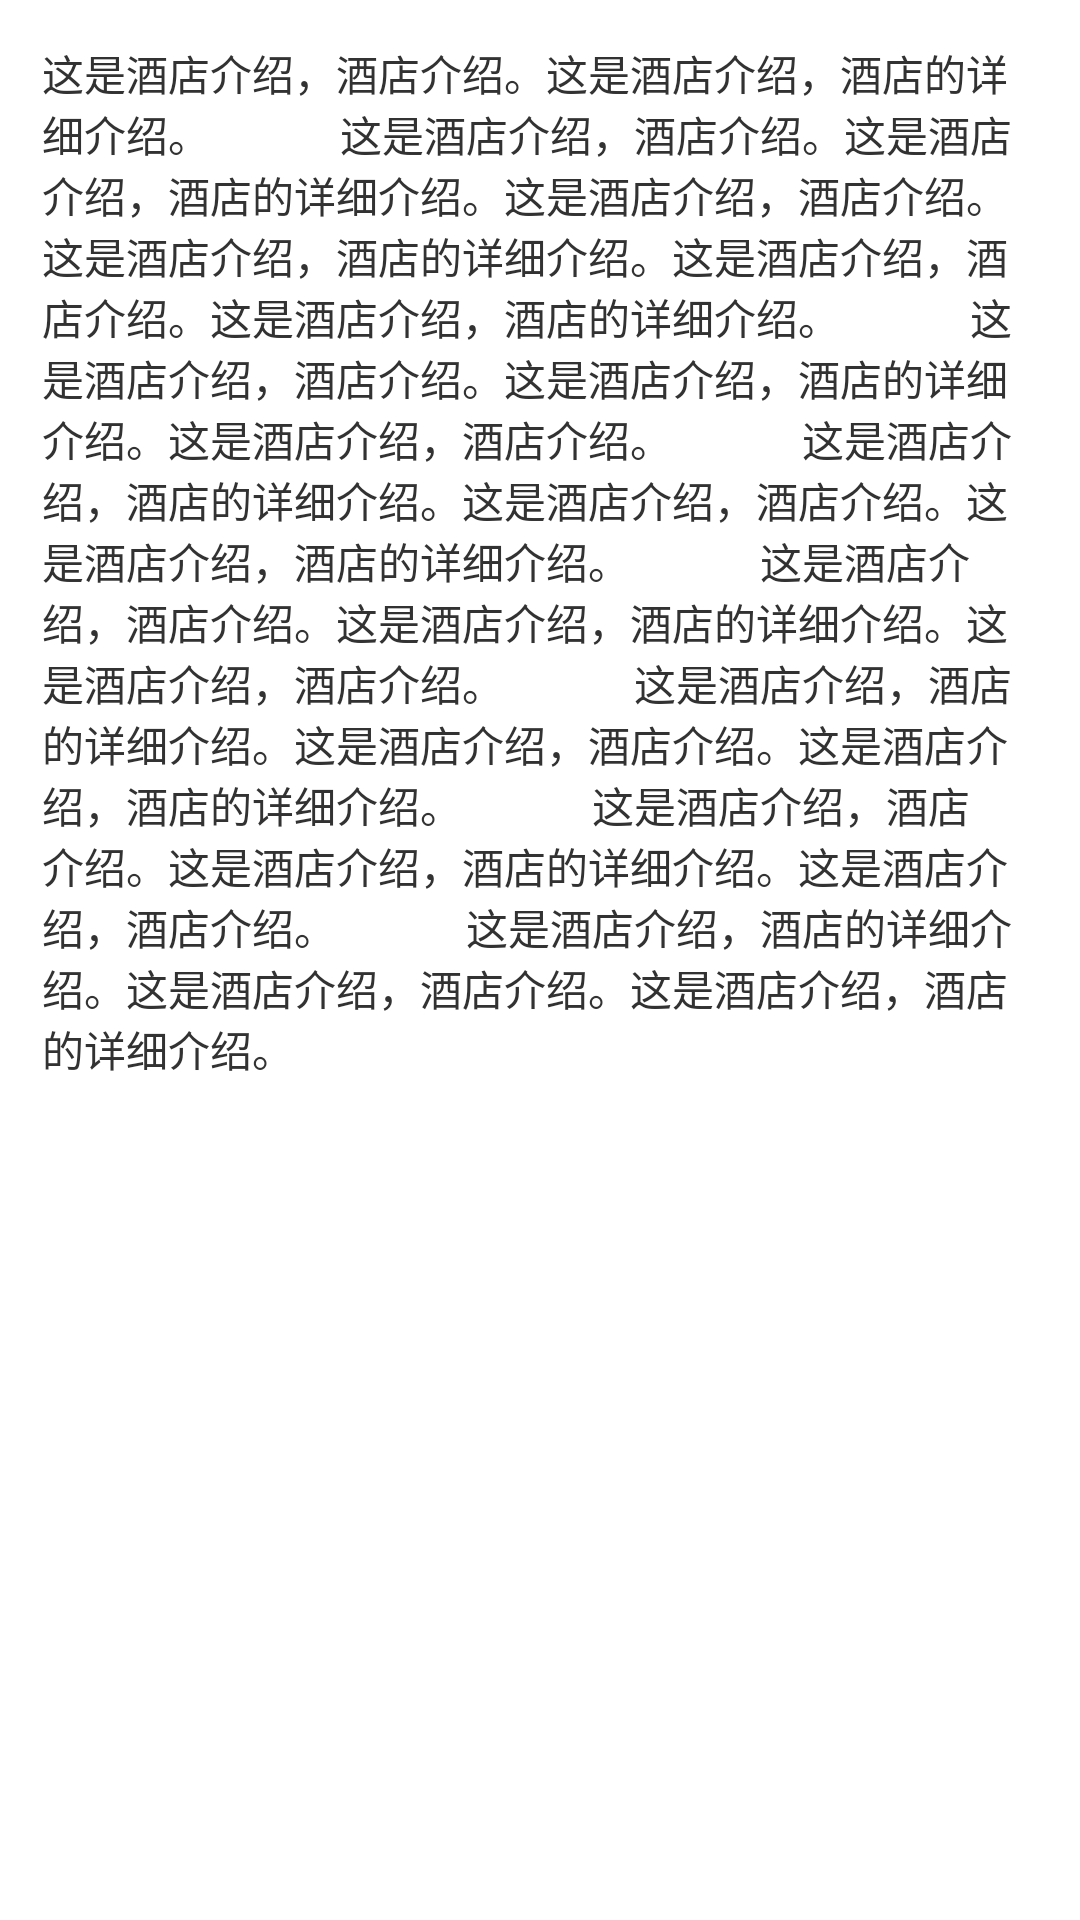

Android layout source for this screen:
<!-- AndroidManifest.xml: application theme AppTheme -->
<!-- res/layout/activity_hotel_detail.xml -->
<LinearLayout xmlns:android="http://schemas.android.com/apk/res/android"
    xmlns:tools="http://schemas.android.com/tools"
    android:layout_width="match_parent"
    android:layout_height="match_parent"
    android:orientation="vertical"
    tools:context="edu.gisi.magic.thesismanagement.activity.HotelDetailActivity" >

    <ImageView
        android:id="@+id/topImageView"
        android:layout_width="match_parent"
        android:layout_height="wrap_content"
        android:scaleType="centerCrop" />

    <LinearLayout
        android:layout_width="match_parent"
        android:layout_height="wrap_content"
        android:orientation="horizontal"
        android:padding="14dp" >

        <TextView
            android:layout_width="match_parent"
            android:layout_height="wrap_content"
            android:text="这是酒店介绍，酒店介绍。这是酒店介绍，酒店的详细介绍。
            这是酒店介绍，酒店介绍。这是酒店介绍，酒店的详细介绍。这是酒店介绍，酒店介绍。
            这是酒店介绍，酒店的详细介绍。这是酒店介绍，酒店介绍。这是酒店介绍，酒店的详细介绍。
            这是酒店介绍，酒店介绍。这是酒店介绍，酒店的详细介绍。这是酒店介绍，酒店介绍。
            这是酒店介绍，酒店的详细介绍。这是酒店介绍，酒店介绍。这是酒店介绍，酒店的详细介绍。
            这是酒店介绍，酒店介绍。这是酒店介绍，酒店的详细介绍。这是酒店介绍，酒店介绍。
            这是酒店介绍，酒店的详细介绍。这是酒店介绍，酒店介绍。这是酒店介绍，酒店的详细介绍。
            这是酒店介绍，酒店介绍。这是酒店介绍，酒店的详细介绍。这是酒店介绍，酒店介绍。
            这是酒店介绍，酒店的详细介绍。这是酒店介绍，酒店介绍。这是酒店介绍，酒店的详细介绍。" />
    </LinearLayout>

</LinearLayout>
<!-- resources referenced by this layout -->
<resources>
  <style name="AppTheme" parent="@android:style/Theme.Holo.Light.NoActionBar">
          
          <item name="colorPrimary">@color/colorPrimary</item>
          <item name="colorPrimaryDark">@color/colorPrimaryDark</item>
          <item name="colorAccent">@color/colorAccent</item>
      </style>
  <color name="colorPrimary">#3F51B5</color>
  <color name="colorPrimaryDark">#303F9F</color>
  <color name="colorAccent">#FF4081</color>
</resources>
